Dataset: data_final (GitHub, Vojeshwini/Black-pepper-disease-detection-using-AI). Classes: foot rot, healthy, leaf blight, pollu disease, slow decline, yellow mottle virus.

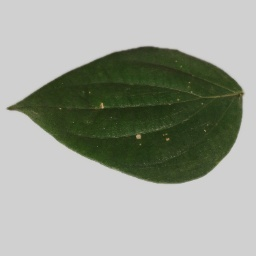
Label: pollu disease

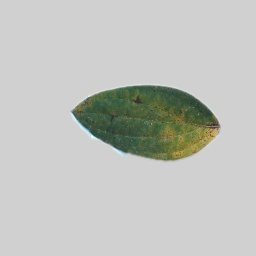
Label: slow decline

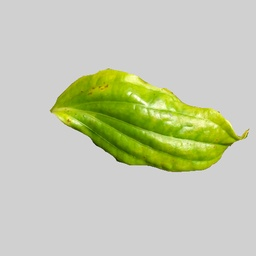
Label: yellow mottle virus

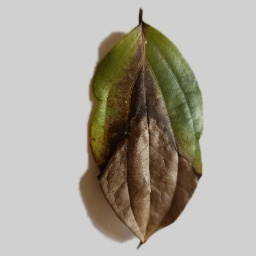
Label: foot rot

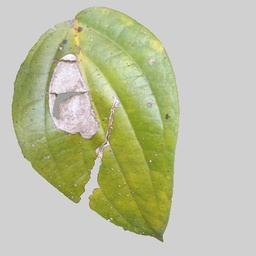
Label: leaf blight

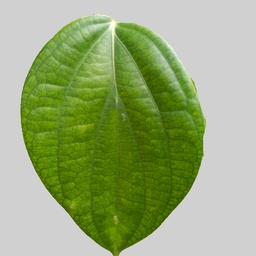
Label: healthy
